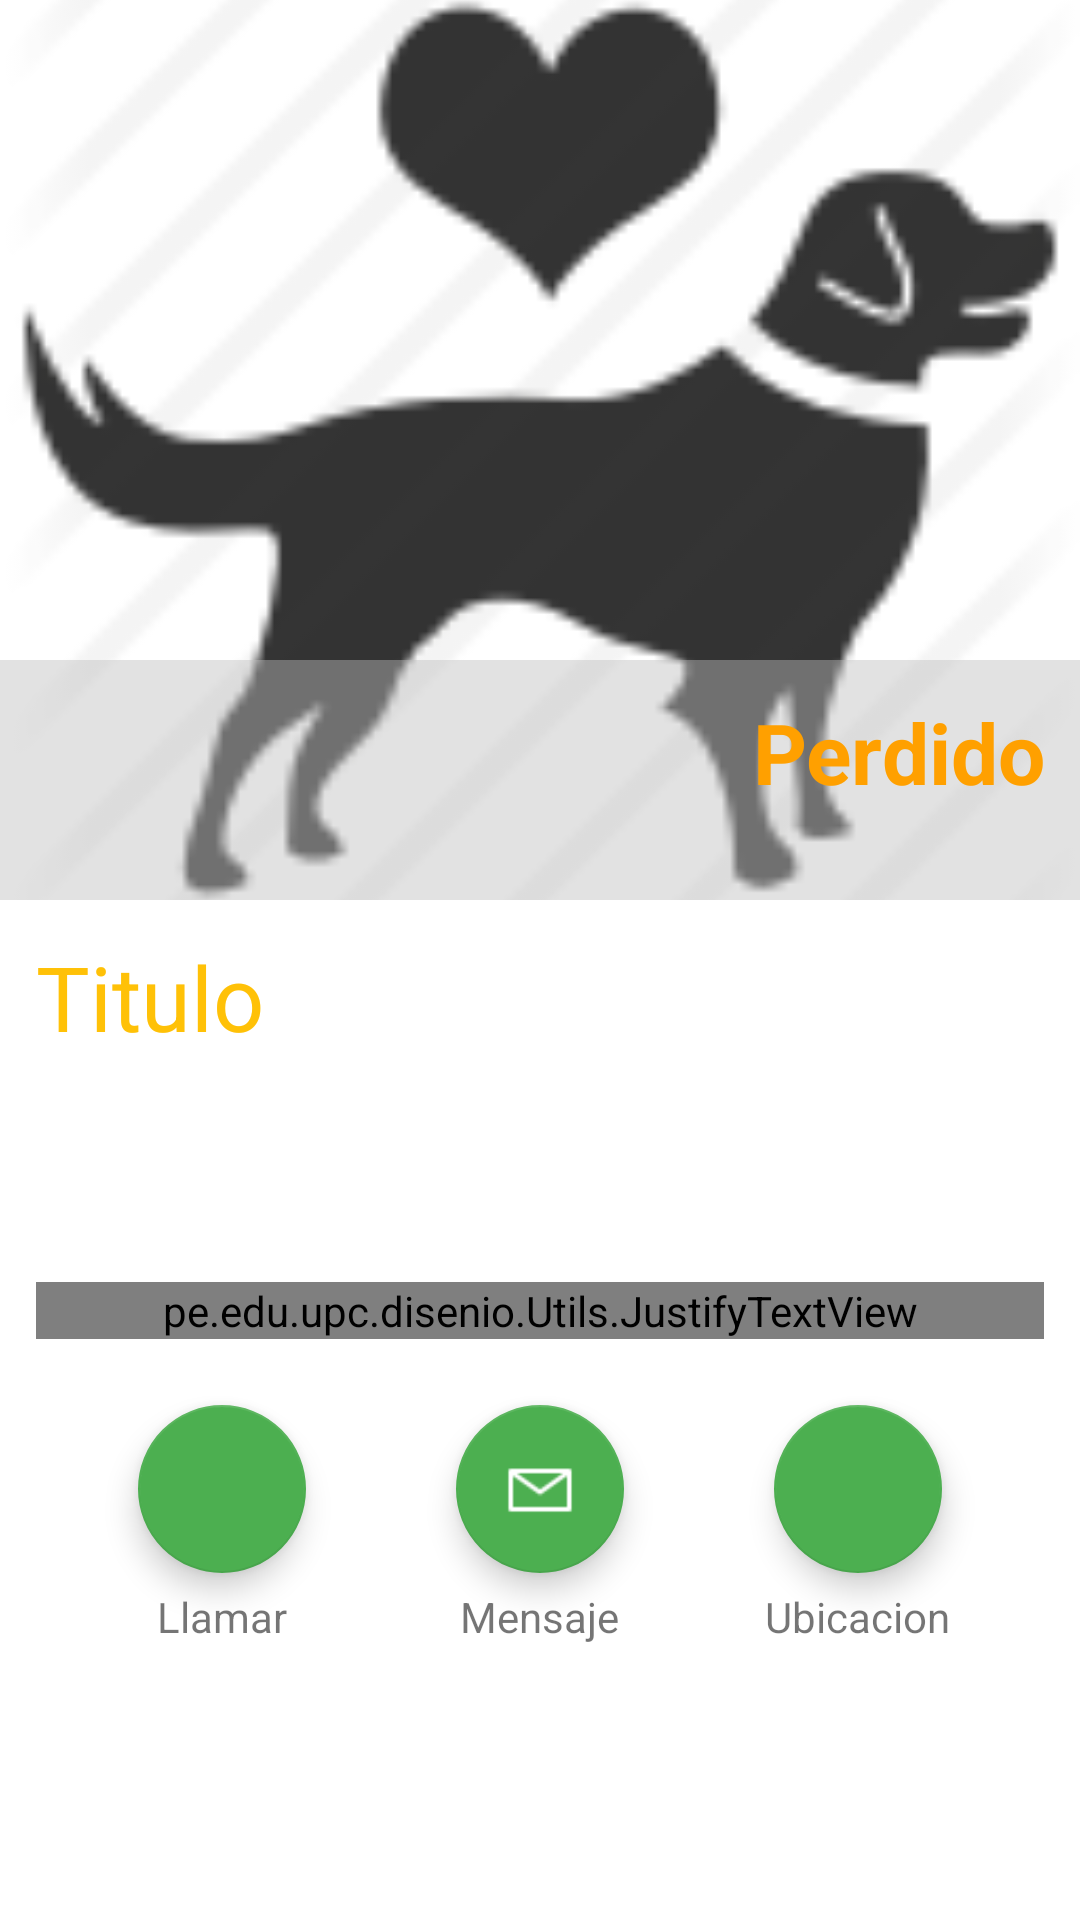

Here is an Android app screen rendered from its layout file. Give the layout XML and the strings, colors and styles it references.
<!-- AndroidManifest.xml: application theme AppTheme -->
<!-- res/layout/activity_show_ad.xml -->
<?xml version="1.0" encoding="utf-8"?>
<android.support.constraint.ConstraintLayout xmlns:android="http://schemas.android.com/apk/res/android"
    xmlns:app="http://schemas.android.com/apk/res-auto"
    xmlns:tools="http://schemas.android.com/tools"
    android:layout_width="match_parent"
    android:layout_height="match_parent"
    android:background="@color/colorWhite"
    tools:context=".Activities.ShowAdActivity">

    <LinearLayout
        android:layout_width="match_parent"
        android:layout_height="match_parent"
        android:orientation="vertical">
        <ScrollView
            android:layout_width="match_parent"
            android:layout_height="match_parent">
            <LinearLayout
                android:layout_width="match_parent"
                android:layout_height="wrap_content"
                android:orientation="vertical">

                <RelativeLayout
                    android:layout_width="match_parent"
                    android:layout_height="300dp">

                    <ImageView
                        android:id="@+id/show_main_img"
                        android:layout_width="match_parent"
                        android:layout_height="300dp"
                        android:scaleType="centerCrop"
                        android:src="@drawable/petdef" />

                    <TextView
                        android:id="@+id/tx_status"
                        android:layout_width="match_parent"
                        android:layout_height="80dp"
                        android:textColor="@color/colorPrimaryDark"
                        android:padding="12dp"
                        android:text="Perdido"
                        android:textSize="28dp"
                        android:gravity="right"
                        android:background="@color/colorAlpha"
                        android:layout_marginTop="220dp"
                        android:textStyle="bold"
                        />

                </RelativeLayout>



                <TextView
                    android:id="@+id/tx_title"
                    android:layout_width="match_parent"
                    android:layout_height="wrap_content"
                    android:textSize="30dp"
                    android:text="@string/tx_show_title"
                    android:textColor="@color/colorPrimary"
                    android:padding="12dp"/>

                <TextView
                    android:id="@+id/name_user"
                    android:layout_width="match_parent"
                    android:layout_height="wrap_content"
                    android:textSize="20dp"
                    android:text=""
                    android:textColor="@color/colorAccent"
                    android:padding="12dp"/>

                <pe.edu.upc.disenio.Utils.JustifyTextView
                    android:id="@+id/tx_body"
                    android:layout_width="match_parent"
                    android:layout_height="wrap_content"
                    android:textSize="14dp"
                    android:text="@string/tx_show_body"
                    android:textColor="@color/colorPrimaryText"
                    android:layout_margin="12dp"/>

                <LinearLayout
                    android:layout_width="match_parent"
                    android:layout_height="wrap_content"
                    android:orientation="horizontal"
                    android:gravity="center"
                    android:layout_marginBottom="24dp">
                    <LinearLayout
                        android:layout_width="wrap_content"
                        android:layout_height="wrap_content"
                        android:orientation="vertical"
                        android:gravity="center">
                        <android.support.design.widget.FloatingActionButton
                            android:layout_width="wrap_content"
                            android:layout_height="wrap_content"
                            android:layout_marginTop="10dp"
                            android:layout_marginRight="25dp"
                            android:layout_marginLeft="25dp"
                            android:layout_marginBottom="5dp"
                            android:tint="@color/colorWhite"
                            android:src="@drawable/call"
                            android:onClick="calluser"/>

                        <TextView
                            android:layout_width="wrap_content"
                            android:layout_height="wrap_content"
                            android:text="Llamar"/>

                    </LinearLayout>

                    <LinearLayout
                        android:layout_width="wrap_content"
                        android:layout_height="wrap_content"
                        android:orientation="vertical"
                        android:gravity="center">
                        <android.support.design.widget.FloatingActionButton
                            android:layout_width="wrap_content"
                            android:layout_height="wrap_content"
                            android:layout_marginTop="10dp"
                            android:layout_marginRight="25dp"
                            android:layout_marginLeft="25dp"
                            android:layout_marginBottom="5dp"
                            android:paddingTop="0dp"
                            android:tint="@color/colorWhite"
                            android:src="@drawable/letterbig"
                            android:onClick="sendMsg"/>

                        <TextView
                            android:layout_width="wrap_content"
                            android:layout_height="wrap_content"
                            android:text="Mensaje"/>

                    </LinearLayout>

                    <LinearLayout
                        android:layout_width="wrap_content"
                        android:layout_height="wrap_content"
                        android:orientation="vertical"
                        android:gravity="center">
                        <android.support.design.widget.FloatingActionButton
                            android:layout_width="wrap_content"
                            android:layout_height="wrap_content"
                            android:layout_marginTop="10dp"
                            android:layout_marginRight="25dp"
                            android:layout_marginLeft="25dp"
                            android:layout_marginBottom="5dp"
                            android:tint="@color/colorWhite"
                            android:src="@drawable/pointer"
                            android:onClick="showmap"/>

                        <TextView
                            android:layout_width="wrap_content"
                            android:layout_height="wrap_content"
                            android:text="Ubicacion"/>

                    </LinearLayout>



                </LinearLayout>




            </LinearLayout>
        </ScrollView>
    </LinearLayout>

</android.support.constraint.ConstraintLayout>
<!-- resources referenced by this layout -->
<resources>
  <color name="colorAccent">#4CAF50</color>
  <color name="colorAlpha">#70BDBDBD</color>
  <color name="colorPrimary">#FFC107</color>
  <color name="colorPrimaryDark">#FFA000</color>
  <color name="colorPrimaryText">#212121</color>
  <color name="colorWhite">#FFFFFF</color>
  <!-- drawable letterbig: png bitmap (drawable, 438 bytes) -->
  <!-- drawable petdef: png bitmap (drawable, 4089 bytes) -->
  <string name="tx_show_body">La mascota fue vista por la av la marina cdr 21</string>
  <string name="tx_show_title">Titulo</string>
  <style name="AppTheme" parent="Theme.AppCompat.Light.DarkActionBar">
      
          <item name="colorPrimary">@color/colorPrimary</item>
          <item name="colorPrimaryDark">@color/colorPrimaryDark</item>
          <item name="colorAccent">@color/colorAccent</item>
      </style>
</resources>
